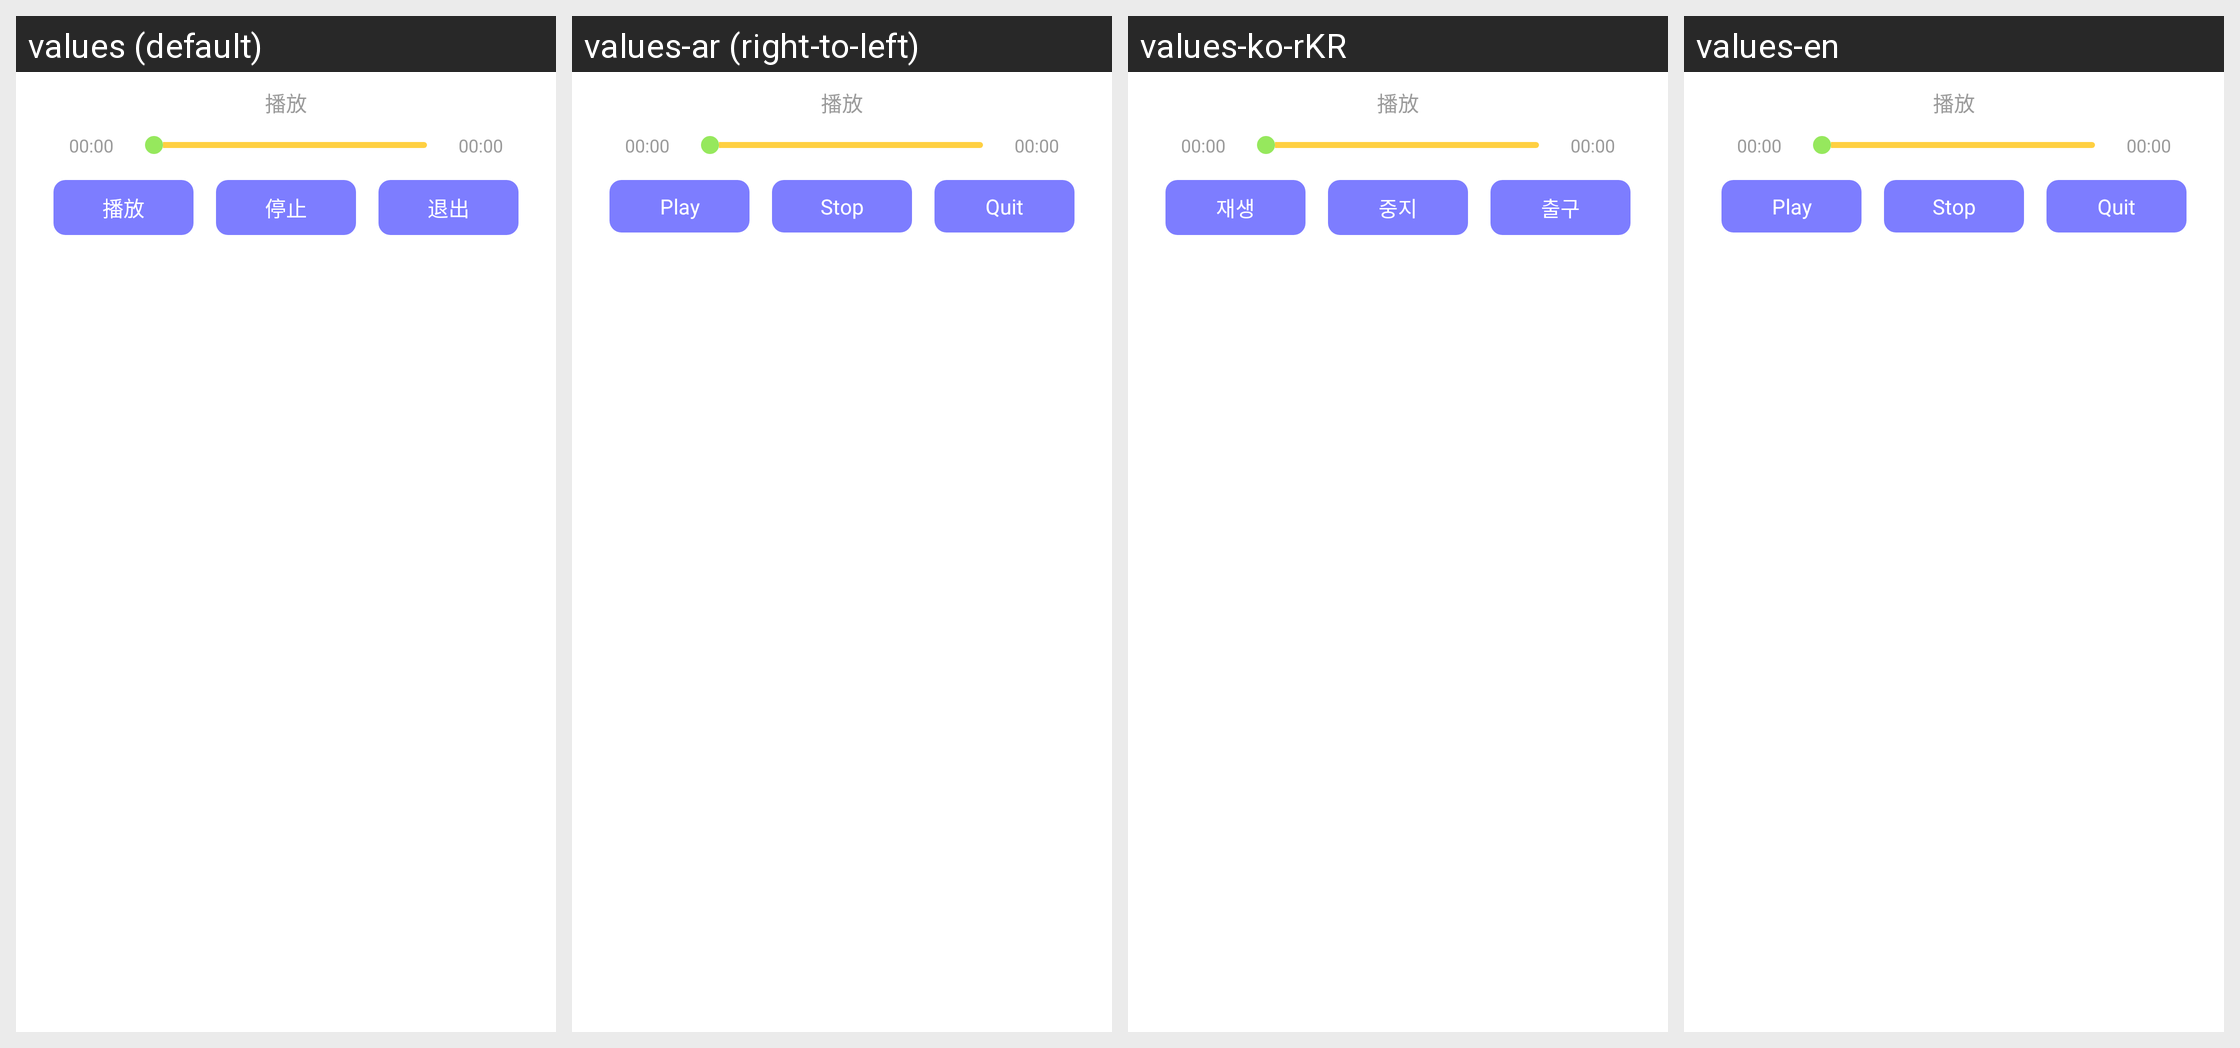

Here is an Android app screen in its default locale and in the app's own translations. Write out the translated-string differences for the strings that appear on this screen.
Android screen res/layout/picture_audio_dialog.xml rendered under 4 locales, left to right: values (default), values-ar (right-to-left), values-ko-rKR, values-en. Device: Nexus 5 (rendered at 1080×1920; each locale shown at half size, 540×960, under a caption strip naming it); theme Theme.MaterialComponents.DayNight.NoActionBar.
Other locales in the repository, not shown: values-de-rDE, values-fr-rFR, values-ja-rJP, values-vi-rVN, values-zh, values-zh-rTW.
Strings drawn on this screen, with the default value and each locale's value (text and hints the layout hard-codes, and strings that could not be matched under every locale, appear in the picture but are not listed):

picture_play_audio
  values: 播放
  values-ar: Play
  values-ko-rKR: 재생
  values-en: Play

picture_stop_audio
  values: 停止
  values-ar: Stop
  values-ko-rKR: 중지
  values-en: Stop

picture_quit_audio
  values: 退出
  values-ar: Quit
  values-ko-rKR: 출구
  values-en: Quit
